Run: headless pygame with SDL's dummy video driver; simulated clock (each Clock.tick advances the game by its frame time, no real sleeping); random seed 0; keys injected as events and as key.get_pressed() state; no mouse input.
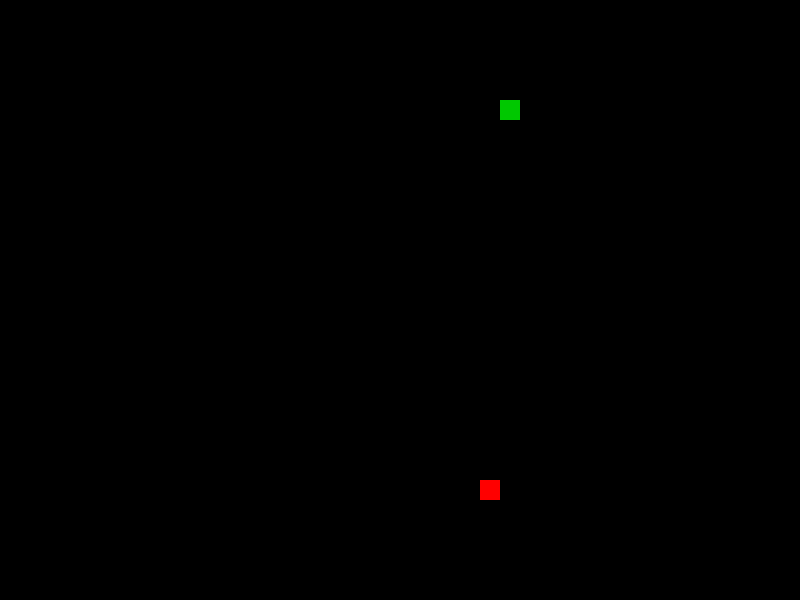
Frame 1 of 4 · flips 1–60 · no input
Frame 2 of 4 · flips 61–180 · tapped SPACE, RETURN · held RIGHT (→), D · screen unchanged from frame 1, image omitted
Frame 3 of 4 · flips 181–300 · held DOWN (↓), S · screen unchanged from frame 2, image omitted
Frame 4 of 4 · flips 301–420 · held LEFT (←), A, UP (↑), W · screen unchanged from frame 3, image omitted

The pygame program that drew these frames:

# pylint: disable=E1101
"""Snake game"""

import random
import sys
import pygame

# Constants
SCREEN_WIDTH = 800
SCREEN_HEIGHT = 600
GRID_SIZE = 20
GRID_WIDTH = SCREEN_WIDTH // GRID_SIZE
GRID_HEIGHT = SCREEN_HEIGHT // GRID_SIZE

BOARD_BACKGROUND_COLOR = (0, 0, 0)

UP = (0, -1)
DOWN = (0, 1)
LEFT = (-1, 0)
RIGHT = (1, 0)

pygame.init()
screen = pygame.display.set_mode((SCREEN_WIDTH, SCREEN_HEIGHT))
clock = pygame.time.Clock()


class GameObject:
    """Base class for game objects."""

    def __init__(self):
        self.position = (0, 0)
        self.body_color = (255, 255, 255)

    def draw(self, surface):
        pass


class Apple(GameObject):
    """Apple object."""

    def __init__(self):
        super().__init__()
        self.body_color = (255, 0, 0)
        self.randomize_position([])

    def randomize_position(self, occupied_positions):
        """Place apple in random free cell."""
        while True:
            x = random.randint(0, GRID_WIDTH - 1) * GRID_SIZE
            y = random.randint(0, GRID_HEIGHT - 1) * GRID_SIZE
            if (x, y) not in occupied_positions:
                self.position = (x, y)
                return

    def draw(self, surface):
        rect = pygame.Rect(
            self.position[0],
            self.position[1],
            GRID_SIZE,
            GRID_SIZE,
        )
        pygame.draw.rect(surface, self.body_color, rect)


class Snake(GameObject):
    """Snake object."""

    def __init__(self):
        super().__init__()
        self.positions = [(100, 100)]
        self.direction = RIGHT
        self.body_color = (0, 200, 0)
        self.position = self.positions[0]

    def get_head_position(self):
        return self.positions[0]

    def update_direction(self, new_direction):
        opposite = (-self.direction[0], -self.direction[1])
        if new_direction != opposite:
            self.direction = new_direction

    def move(self):
        head_x, head_y = self.get_head_position()
        dx, dy = self.direction
        new_head = (
            (head_x + dx * GRID_SIZE) % SCREEN_WIDTH,
            (head_y + dy * GRID_SIZE) % SCREEN_HEIGHT,
        )
        self.positions.insert(0, new_head)
        self.positions.pop()
        self.position = new_head

    def grow(self):
        self.positions.append(self.positions[-1])

    def reset(self):
        self.positions = [(100, 100)]
        self.direction = RIGHT
        self.position = self.positions[0]

    def draw(self, surface):
        for position in self.positions:
            rect = pygame.Rect(
                position[0],
                position[1],
                GRID_SIZE,
                GRID_SIZE,
            )
            pygame.draw.rect(surface, self.body_color, rect)


def handle_keys(snake):
    """Handle keyboard input."""
    for event in pygame.event.get():
        if event.type == pygame.QUIT:
            pygame.quit()
            sys.exit()

        if event.type == pygame.KEYDOWN:
            if event.key == pygame.K_UP:
                snake.update_direction(UP)
            elif event.key == pygame.K_DOWN:
                snake.update_direction(DOWN)
            elif event.key == pygame.K_LEFT:
                snake.update_direction(LEFT)
            elif event.key == pygame.K_RIGHT:
                snake.update_direction(RIGHT)


def main():
    """Main game loop."""
    snake = Snake()
    apple = Apple()

    running = True
    while running:
        handle_keys(snake)
        snake.move()

        if snake.get_head_position() == apple.position:
            snake.grow()
            apple.randomize_position(snake.positions)

        if snake.get_head_position() in snake.positions[1:]:
            snake.reset()

        screen.fill(BOARD_BACKGROUND_COLOR)
        apple.draw(screen)
        snake.draw(screen)
        pygame.display.update()
        clock.tick(20)


if __name__ == '__main__':
    main()
